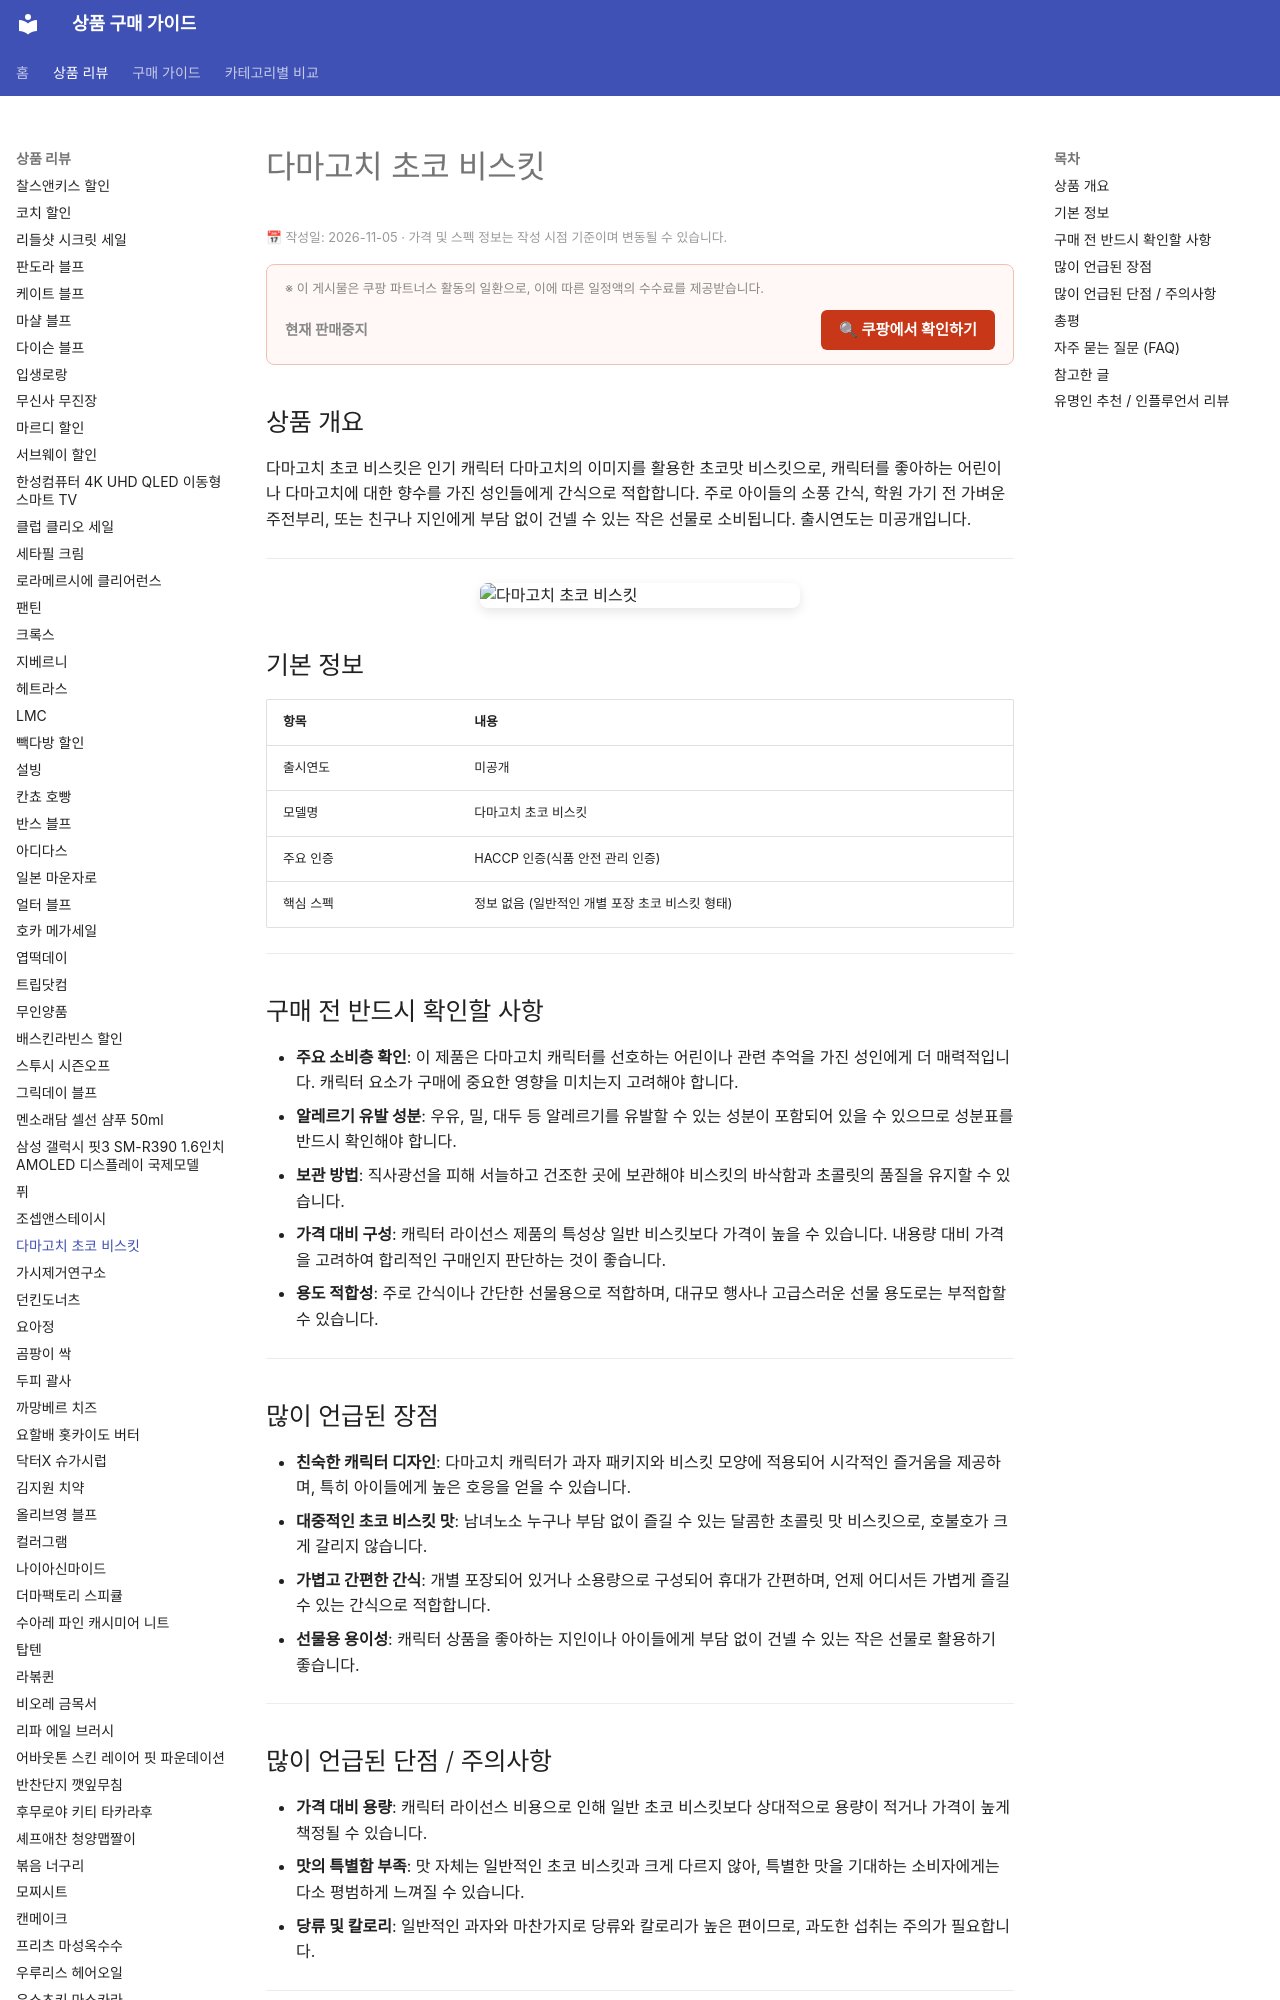

repository: buysense/product-research-wiki · page: products/tamagotchi-choco-biscuit/index.html · generator: mkdocs

---
image: https://thumbnail.coupangcdn.com/thumbnails/remote/640x640ex/image/vendor_inventory/b42b/51c638cb6343b0f84b09e0ea5736e8bb76fbadb331591e5e55a9321168f3.jpg
title: 다마고치 초코 비스킷 구매 가이드
date: 2026-11-05
description: 다마고치 초코 비스킷은 인기 캐릭터 다마고치와 초코 비스킷이 결합된 제품으로, 아이들 간식이나 간단한 선물용으로 적합합니다.
contentUpdated: 2026-11-05
---
<!-- bs:jsonld -->
<script type="application/ld+json">
{
  "@context": "https://schema.org",
